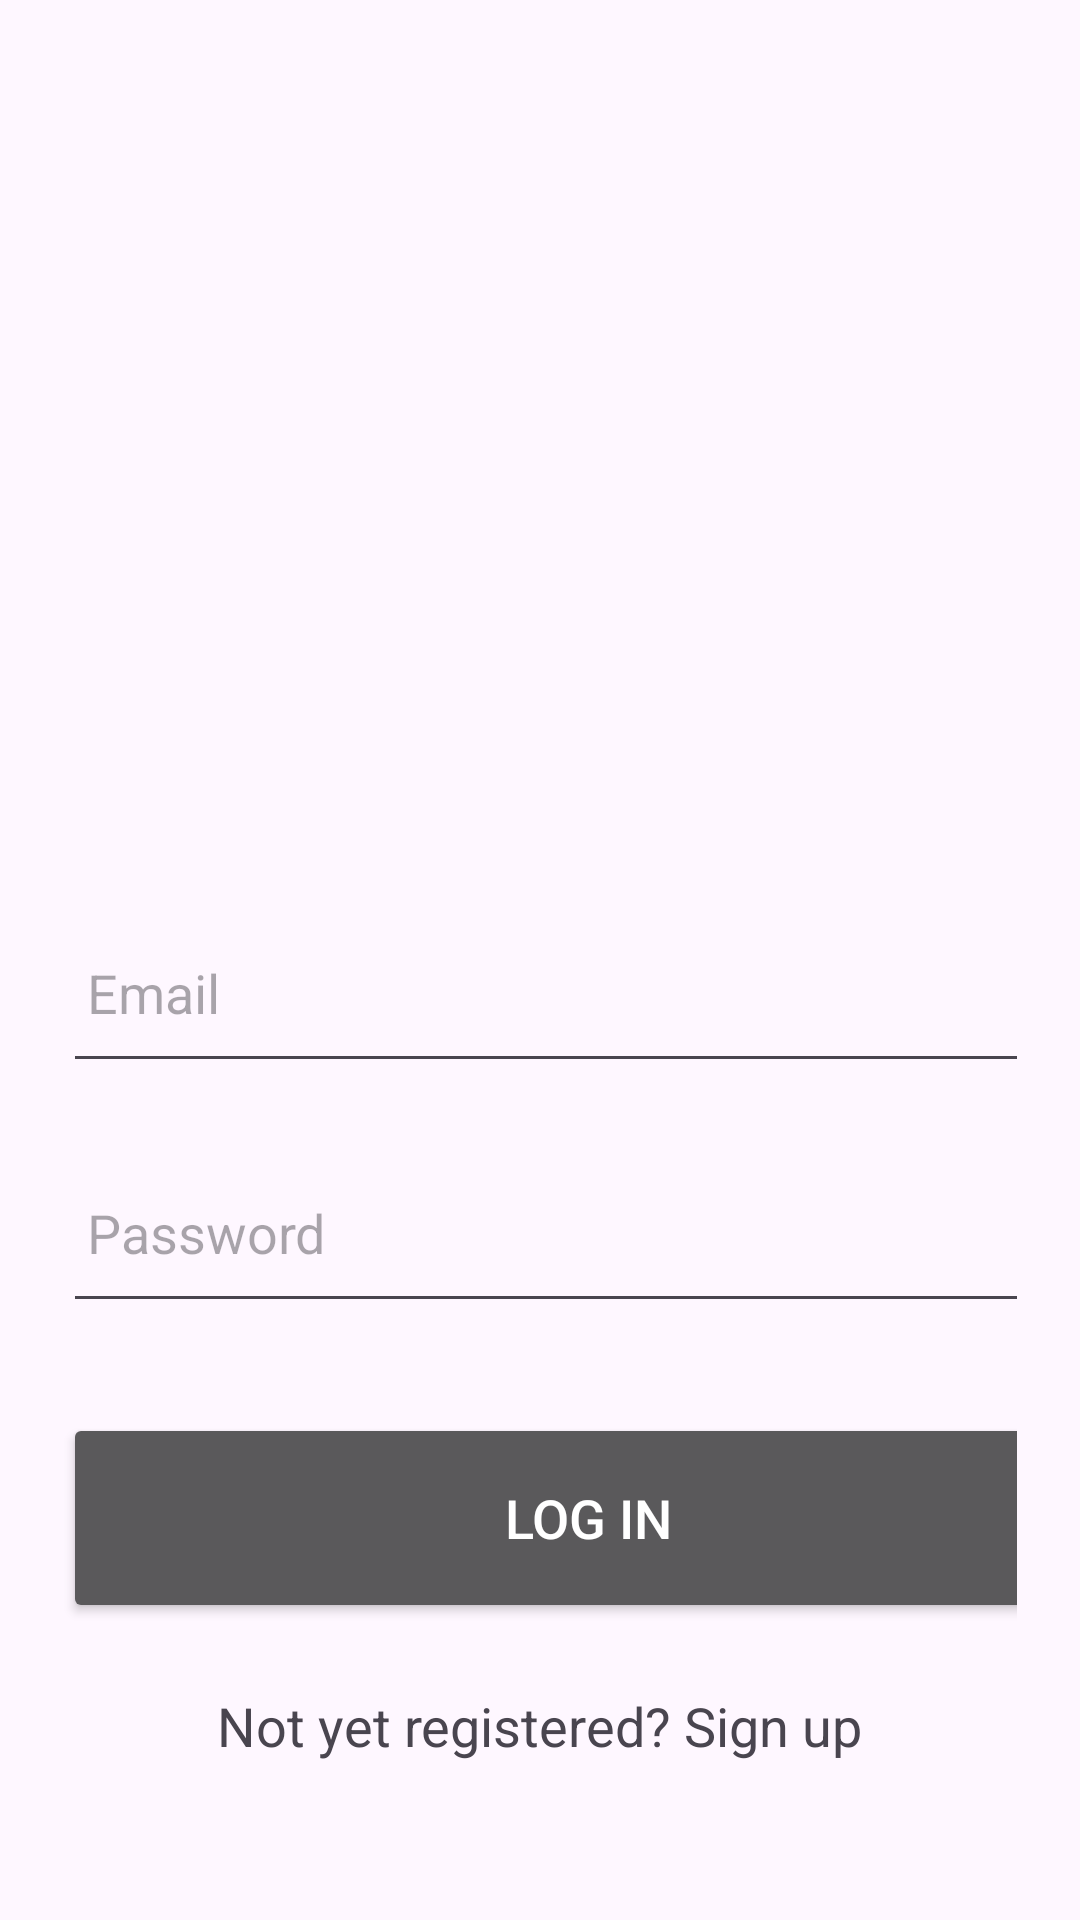

Reconstruct the res/layout file that produces this screen, plus the resources it refers to.
<!-- AndroidManifest.xml: application theme Theme.Deliverly -->
<!-- res/layout/activity_login.xml -->
<?xml version="1.0" encoding="utf-8"?>
<LinearLayout
    xmlns:android="http://schemas.android.com/apk/res/android"
    xmlns:app="http://schemas.android.com/apk/res-auto"
    xmlns:tools="http://schemas.android.com/tools"
    android:layout_width="match_parent"
    android:layout_height="match_parent"
    tools:context=".LoginActivity">

    <ScrollView
        android:layout_width="match_parent"
        android:layout_height="wrap_content">

        <LinearLayout
            android:layout_width="match_parent"
            android:layout_height="wrap_content"
            android:orientation="vertical">

            <LinearLayout
                android:layout_width="match_parent"
                android:layout_height="wrap_content"
                android:layout_marginTop="250dp"
                android:orientation="vertical"
                android:padding="21dp">

                <EditText
                    android:id="@+id/login_email"
                    android:layout_width="350dp"
                    android:layout_height="60dp"
                    android:layout_marginTop="30dp"
                    android:drawablePadding="8dp"
                    android:hint="Email"
                    android:padding="8dp" />

                <EditText
                    android:id="@+id/login_password"
                    android:layout_width="350dp"
                    android:layout_height="60dp"
                    android:layout_marginTop="20dp"
                    android:drawablePadding="8dp"
                    android:hint="Password"
                    android:padding="8dp" />

                <Button
                    android:id="@+id/login_button"
                    android:layout_width="350dp"
                    android:layout_height="70dp"
                    android:layout_marginTop="30dp"
                    android:text="Log In"
                    android:textSize="18sp"
                    app:cornerRadius="30dp"
                    android:theme="@style/Theme.AppCompat"/>

                <TextView
                    android:id="@+id/signupRedirectText"
                    android:layout_width="wrap_content"
                    android:layout_height="wrap_content"
                    android:layout_gravity="center"
                    android:layout_marginTop="14dp"
                    android:padding="8dp"
                    android:text="Not yet registered? Sign up"
                    android:textSize="18sp" />
            </LinearLayout>
        </LinearLayout>
    </ScrollView>

</LinearLayout>
<!-- resources referenced by this layout -->
<resources>
  <style name="Theme.Deliverly" parent="Base.Theme.Deliverly" />
  <style name="Base.Theme.Deliverly" parent="Theme.Material3.DayNight.NoActionBar">
          
          
      </style>
</resources>
